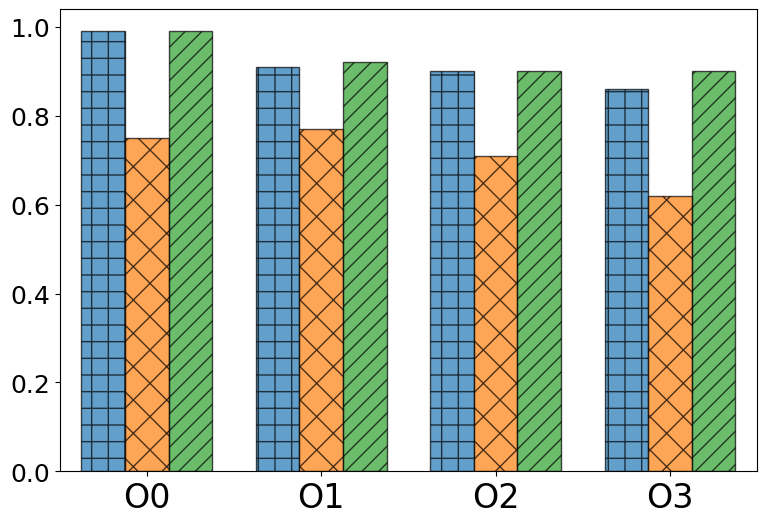

Python code for this plot: (Note: this script raises an exception after producing the figure.)
import matplotlib.pyplot as plt
import numpy as np

import matplotlib as mpl

mpl.rc('font', family='Times New Roman')

tools = ['Xdep', 'Angr', 'SVF']
x = np.arange(4) + 1

Xdep = [.99, .91, 0.9, 0.86]
Angr = [.75, .77, .71, 0.62]
SVF = [.99, .92, 0.9, 0.9]

fig_legend = plt.figure()
fig, ax = plt.subplots(figsize=(9, 6))

patterns = ["+", "x", "//"]
ax1_emb = ax.bar(x - 0.25, Xdep, width=0.25, hatch=patterns[0], align='center', alpha=0.7, edgecolor='black')
ax2_emb = ax.bar(x, Angr, width=0.25, hatch=patterns[1], align='center', alpha=0.7, edgecolor='black')
ax3_emb = ax.bar(x + 0.25, SVF, width=0.25, hatch=patterns[2], align='center', alpha=0.7, edgecolor='black')

ax.tick_params(axis='both', which='major', labelsize=18)

plt.xlim([0.5, len(x) + 0.5])
ax.set_xticks(x)
ax.set_xticklabels(['O0', 'O1', 'O2', 'O3'], fontsize=24)

# plt.legend((ax1_emb, ax2_emb, ax3_emb), tools, loc='best', ncol=1, handlelength=3, fontsize=16)

# plt.ylabel('Accuracy', fontsize=18)
# plt.yscale('log')
# plt.ticklabel_format(style='sci', axis='y', scilimits=(0, 0))

# plt.show()
plt.savefig('figs/xdep_angr_svf_precision.pdf', transparent=True, bbox_inches='tight', pad_inches=0, dpi=200)

fig_legend.legend((ax1_emb, ax2_emb, ax3_emb), tools, loc='upper center', ncol=3,
                  frameon=False, handlelength=5, fontsize=18)
fig_legend.savefig(f'figs/xdep_angr_svf_legend.pdf', transparent=True, bbox_inches='tight', pad_inches=0, dpi=200)
